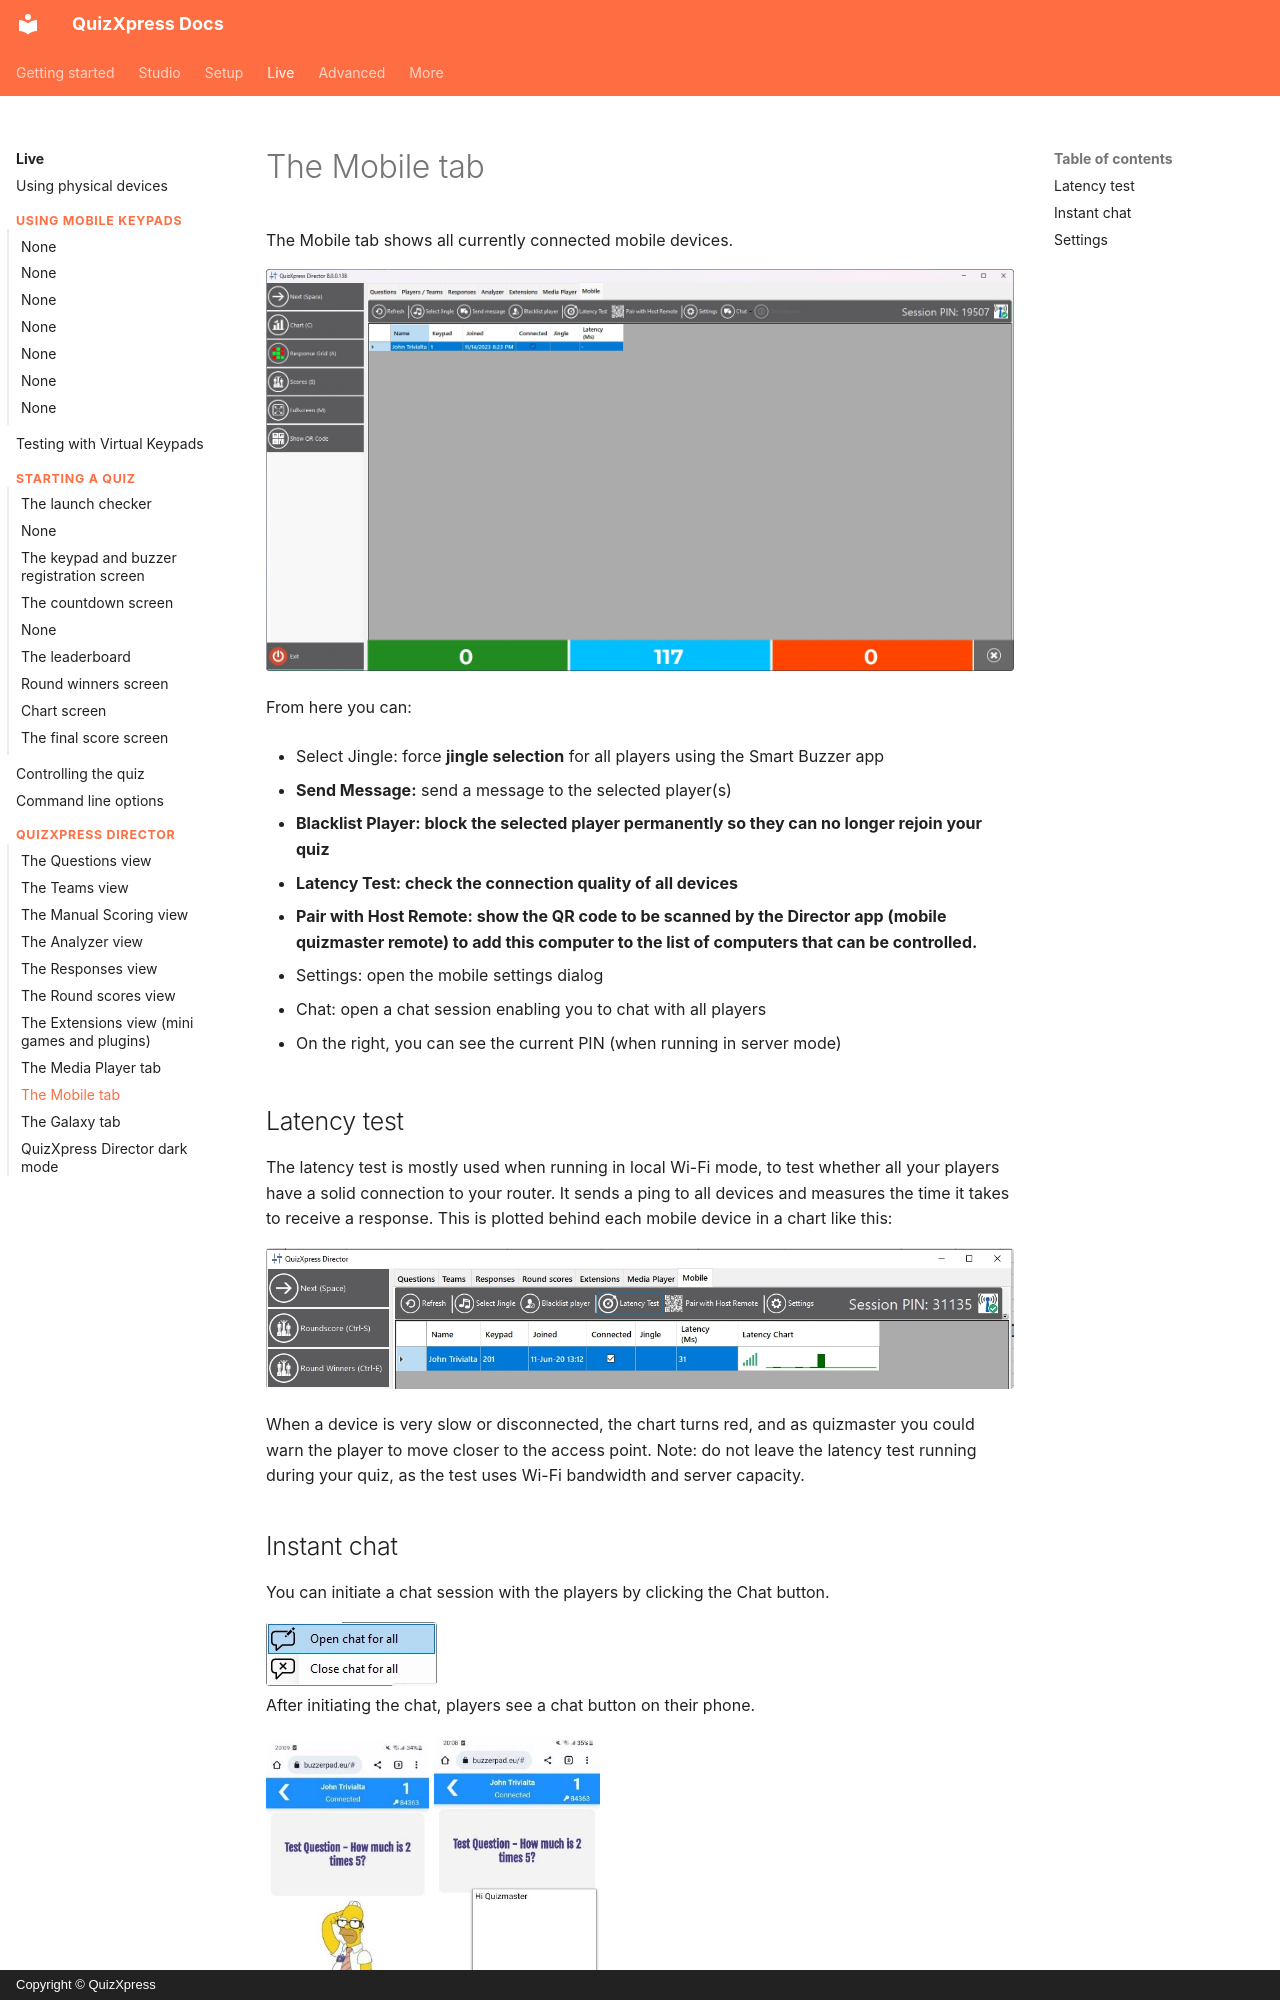

repository: gameshowcrew/quizxpress-docs · page: live/quizxpress-director/the-mobile-tab/index.html · generator: mkdocs · copyright: Copyright © QuizXpress

# The Mobile tab

The Mobile tab shows all currently connected mobile devices.

![](../../assets/images/image455.webp){ loading=lazy }

From here you can:

- Select Jingle: force **jingle selection** for all players using the Smart Buzzer app

- **Send Message:** send a message to the selected player(s)

- **Blacklist Player: block the selected player permanently so they can no longer rejoin your quiz**

- **Latency Test: check the connection quality of all devices**

- **Pair with Host Remote: show the QR code to be scanned by the Director app (mobile quizmaster remote) to add this computer to the list of computers that can be controlled.**

- Settings: open the mobile settings dialog

- Chat: open a chat session enabling you to chat with all players

- On the right, you can see the current PIN (when running in server mode)

## Latency test

The latency test is mostly used when running in local Wi-Fi mode, to test whether all your players have a solid connection to your router. It sends a ping to all devices and measures the time it takes to receive a response. This is plotted behind each mobile device in a chart like this:

![](../../assets/images/image456.webp){ loading=lazy }

When a device is very slow or disconnected, the chart turns red, and as quizmaster you could warn the player to move closer to the access point. Note: do not leave the latency test running during your quiz, as the test uses Wi-Fi bandwidth and server capacity.

## Instant chat

You can initiate a chat session with the players by clicking the Chat button.

![](../../assets/images/image457.webp){ width="171" loading=lazy }  
After initiating the chat, players see a chat button on their phone.

![](../../assets/images/image458.webp){ width="163" loading=lazy } ![](../../assets/images/image459.webp){ width="166" loading=lazy }

By pressing the chat button, players can send chat messages to the quizmaster, which are visible on a tab labeled ‘Chat’. The quizmaster sees all chat messages per user and can send a message back to each individual player.

![](../../assets/images/image460.webp){ width="416" loading=lazy }

!!! note

    currently, this feature is only available for players on the buzzerpad web buzzer. It’s not yet available in the Smart Buzzer app.*
